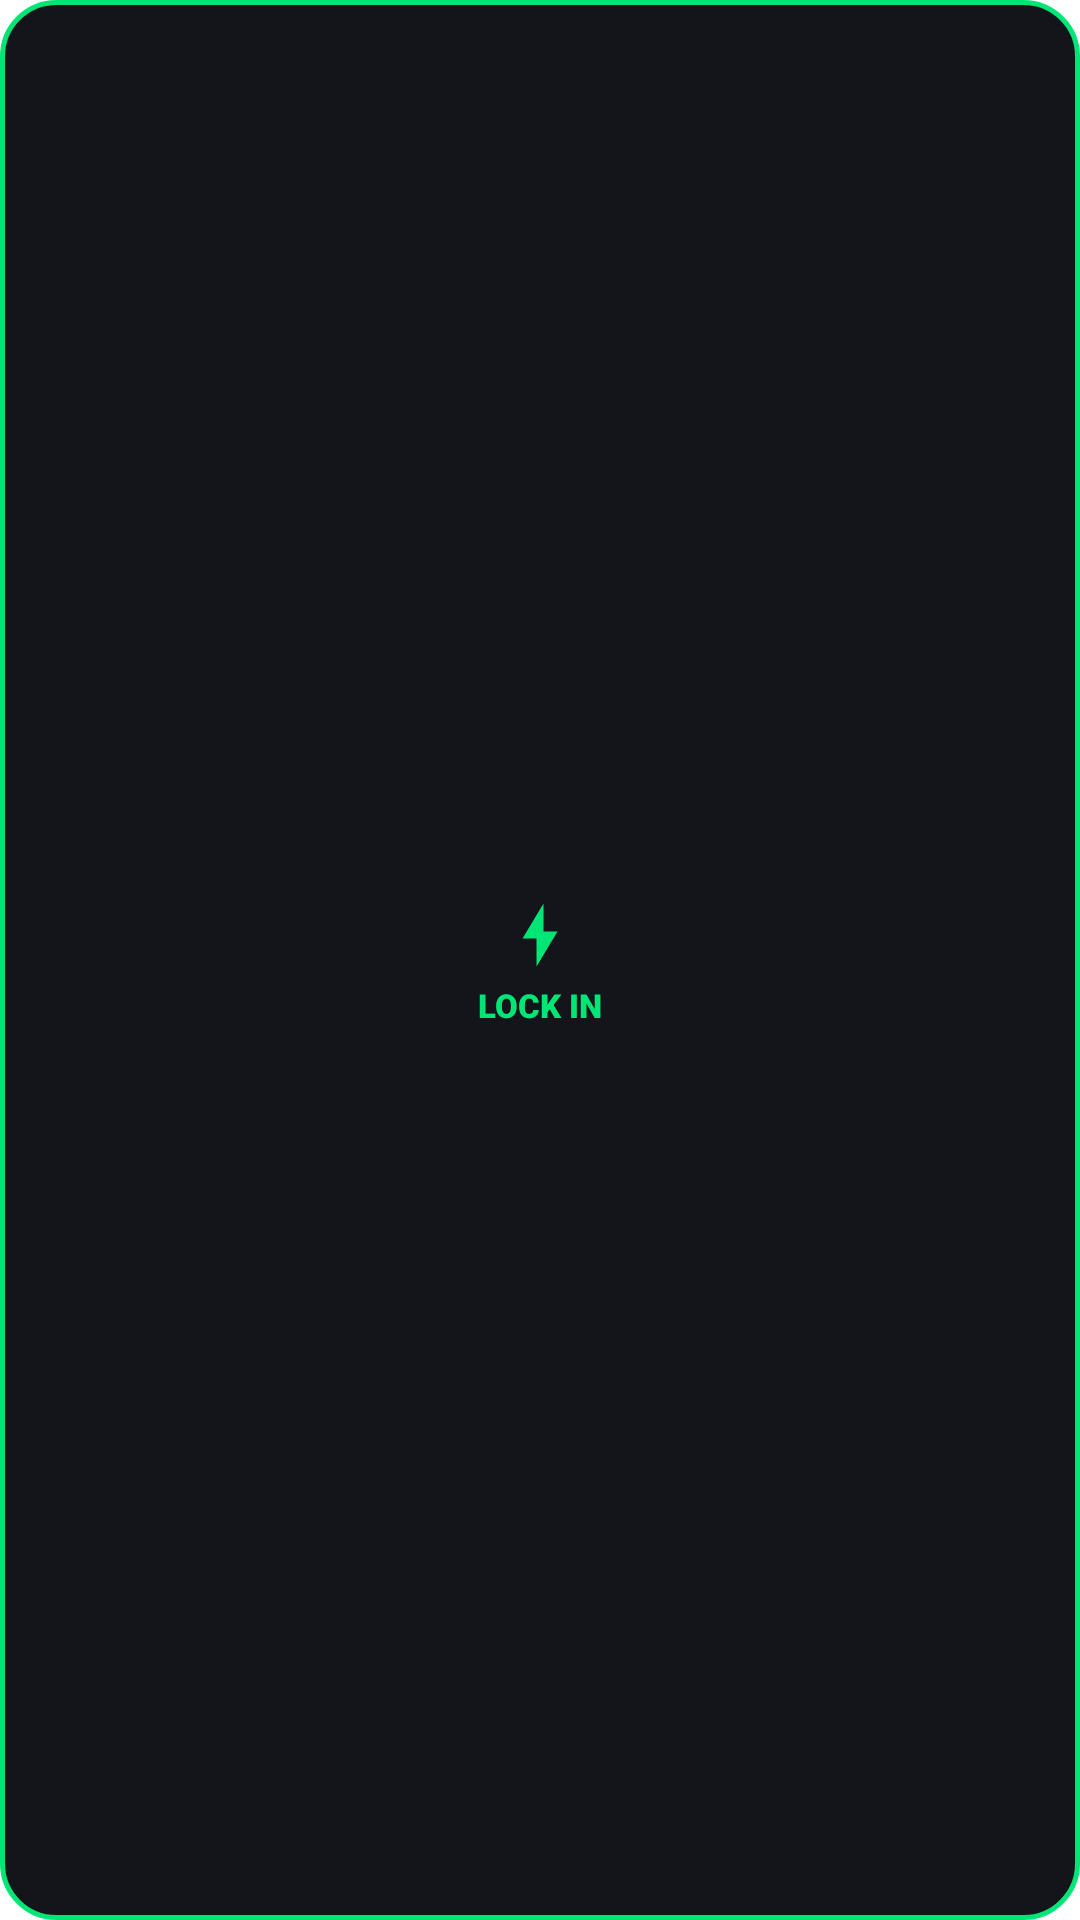

This screen was rendered from an Android layout file. Write that file and the resources it references.
<!-- AndroidManifest.xml: fallback theme Theme.MaterialComponents.DayNight.NoActionBar -->
<!-- res/layout/widget_quick_lockin.xml -->
<?xml version="1.0" encoding="utf-8"?>
<LinearLayout xmlns:android="http://schemas.android.com/apk/res/android"
    android:id="@+id/widget_quick_lockin_root"
    android:layout_width="match_parent"
    android:layout_height="match_parent"
    android:background="@drawable/widget_bg_pill"
    android:gravity="center"
    android:orientation="vertical"
    android:padding="8dp">

    <ImageView
        android:id="@+id/widget_quick_icon"
        android:layout_width="28dp"
        android:layout_height="28dp"
        android:contentDescription="@string/quick_lockin_name"
        android:src="@drawable/ic_widget_bolt" />

    <TextView
        android:id="@+id/widget_quick_label"
        android:layout_width="wrap_content"
        android:layout_height="wrap_content"
        android:layout_marginTop="2dp"
        android:fontFamily="sans-serif-black"
        android:text="@string/widget_btn_lockin"
        android:textColor="#00E676"
        android:textSize="11sp" />
</LinearLayout>
<!-- resources referenced by this layout -->
<resources>
  <!-- drawable ic_widget_bolt (drawable) -->
  <?xml version="1.0" encoding="utf-8"?>
  <vector xmlns:android="http://schemas.android.com/apk/res/android"
      android:width="24dp"
      android:height="24dp"
      android:viewportWidth="24"
      android:viewportHeight="24">
      <path
          android:fillColor="#00E676"
          android:pathData="M11,21L11,13L7,13L13,3L13,11L17,11L11,21Z" />
  </vector>
  <!-- drawable widget_bg_pill (drawable) -->
  <?xml version="1.0" encoding="utf-8"?>
  <shape xmlns:android="http://schemas.android.com/apk/res/android"
      android:shape="rectangle">
      <solid android:color="#13151B" />
      <stroke
          android:width="1.5dp"
          android:color="#00E676" />
      <corners android:radius="18dp" />
  </shape>
  <string name="quick_lockin_name">Quick Lock-In</string>
  <string name="widget_btn_lockin">LOCK IN</string>
</resources>
